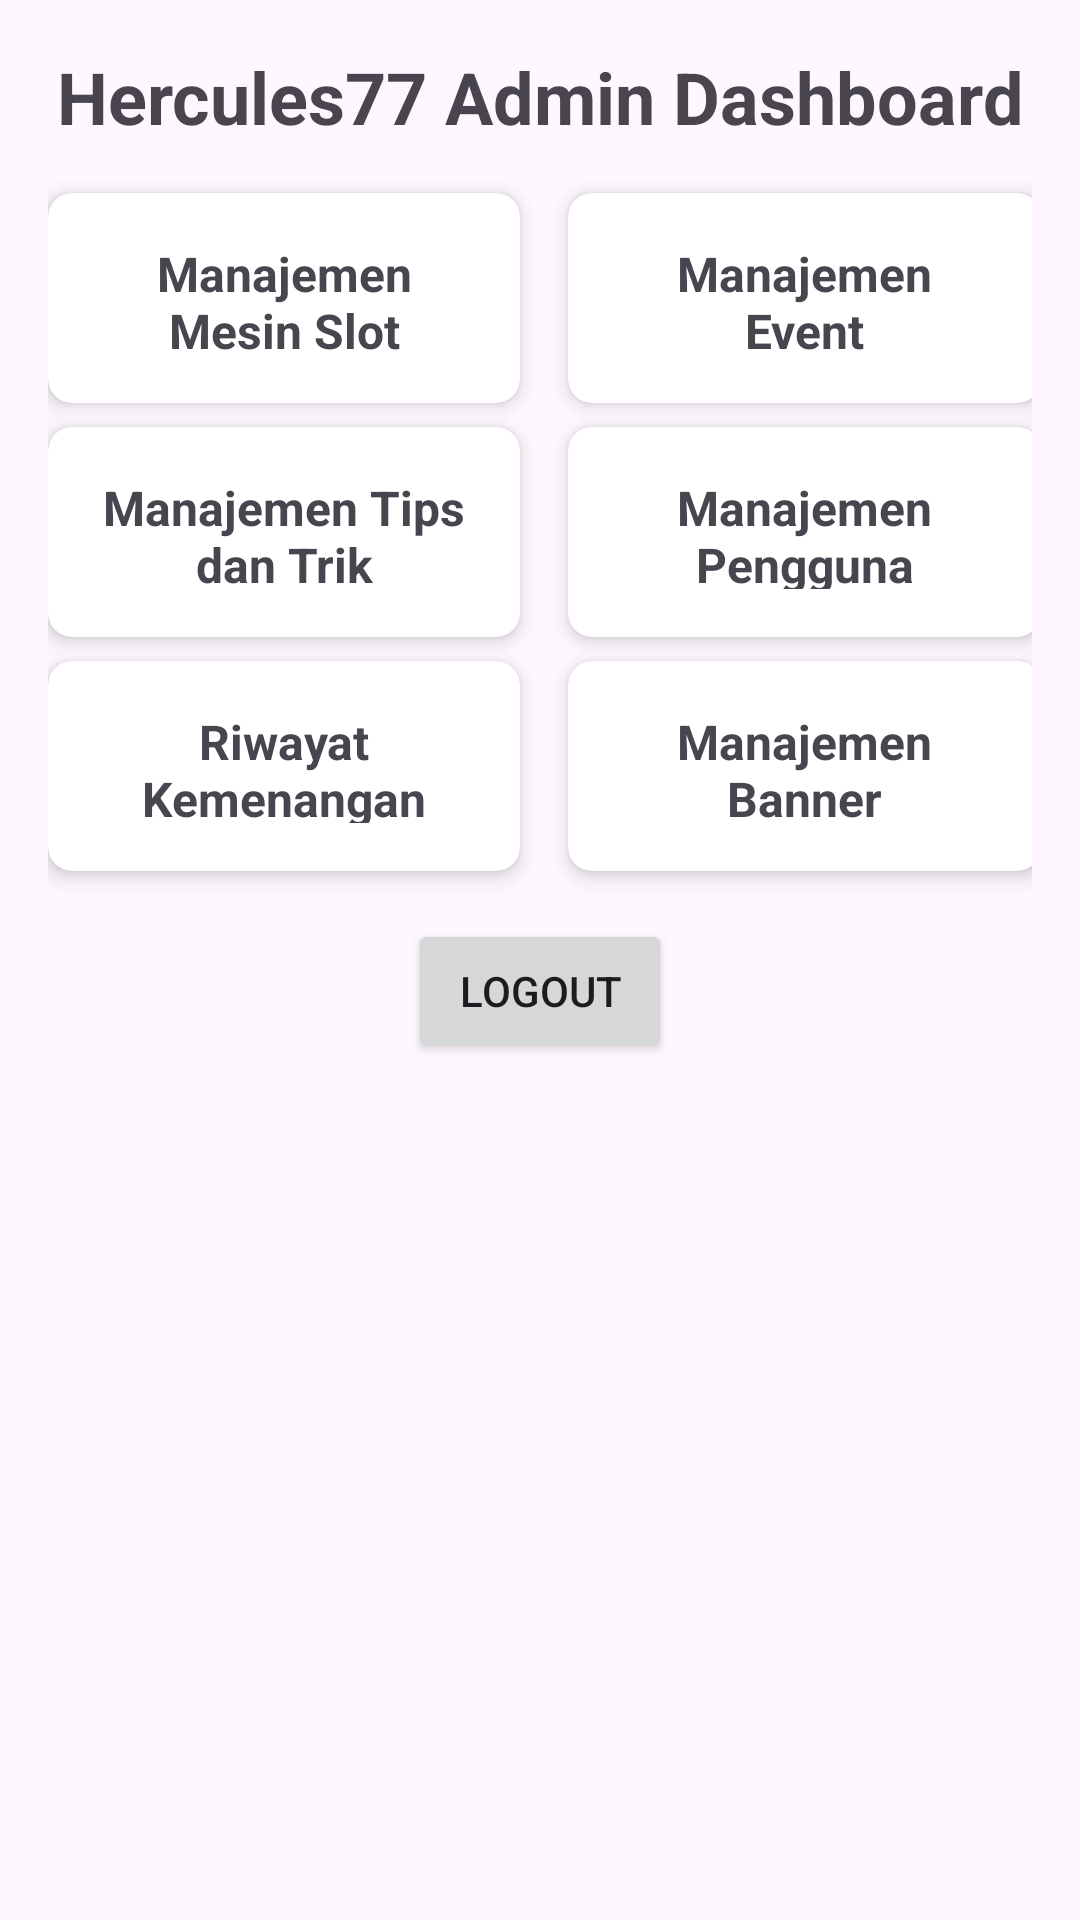

Reconstruct the res/layout file that produces this screen, plus the resources it refers to.
<!-- AndroidManifest.xml: application theme Theme.Hercules77 -->
<!-- res/layout/activity_home_admin.xml -->
<?xml version="1.0" encoding="utf-8"?>
<androidx.constraintlayout.widget.ConstraintLayout xmlns:android="http://schemas.android.com/apk/res/android"
    xmlns:app="http://schemas.android.com/apk/res-auto"
    android:layout_width="match_parent"
    android:layout_height="match_parent"
    android:padding="16dp">

    <TextView
        android:id="@+id/textViewTitle"
        android:layout_width="wrap_content"
        android:layout_height="wrap_content"
        android:text="Hercules77 Admin Dashboard"
        android:textSize="24sp"
        android:textStyle="bold"
        android:layout_marginBottom="16dp"
        app:layout_constraintTop_toTopOf="parent"
        app:layout_constraintStart_toStartOf="parent"
        app:layout_constraintEnd_toEndOf="parent" />

    <androidx.cardview.widget.CardView
        android:id="@+id/cardSlotMachine"
        android:layout_width="0dp"
        android:layout_height="70dp"
        app:flow_horizontalAlign="center"
        app:flow_verticalAlign="center"
        android:layout_marginEnd="8dp"
        android:layout_marginBottom="8dp"
        android:layout_marginTop="16dp"
        app:cardCornerRadius="8dp"
        app:cardElevation="4dp"
        app:layout_constraintTop_toBottomOf="@id/textViewTitle"
        app:layout_constraintStart_toStartOf="parent"
        app:layout_constraintEnd_toStartOf="@id/cardEvent"
        app:layout_constraintWidth_percent="0.48">

        <TextView
            android:layout_width="match_parent"
            android:layout_height="wrap_content"
            android:text="Manajemen Mesin Slot"
            android:textSize="16sp"
            android:textStyle="bold"
            android:padding="16dp"
            android:gravity="center" />

    </androidx.cardview.widget.CardView>

    <androidx.cardview.widget.CardView
        android:id="@+id/cardEvent"
        android:layout_width="0dp"
        android:layout_height="70dp"
        app:flow_horizontalAlign="center"
        app:flow_verticalAlign="center"
        android:layout_marginStart="8dp"
        android:layout_marginBottom="8dp"
        android:layout_marginTop="16dp"
        app:cardCornerRadius="8dp"
        app:cardElevation="4dp"
        app:layout_constraintTop_toBottomOf="@id/textViewTitle"
        app:layout_constraintStart_toEndOf="@id/cardSlotMachine"
        app:layout_constraintEnd_toEndOf="parent"
        app:layout_constraintWidth_percent="0.48">

        <TextView
            android:layout_width="match_parent"
            android:layout_height="wrap_content"
            android:text="Manajemen Event"
            android:textSize="16sp"
            android:textStyle="bold"
            android:padding="16dp"
            android:gravity="center" />

    </androidx.cardview.widget.CardView>

    <androidx.cardview.widget.CardView
        android:id="@+id/cardTips"
        android:layout_width="0dp"
        android:layout_height="70dp"
        app:flow_horizontalAlign="center"
        app:flow_verticalAlign="center"
        android:layout_marginEnd="8dp"
        android:layout_marginTop="8dp"
        android:layout_marginBottom="8dp"
        app:cardCornerRadius="8dp"
        app:cardElevation="4dp"
        app:layout_constraintTop_toBottomOf="@id/cardSlotMachine"
        app:layout_constraintStart_toStartOf="parent"
        app:layout_constraintEnd_toStartOf="@id/cardUser"
        app:layout_constraintWidth_percent="0.48">

        <TextView
            android:layout_width="match_parent"
            android:layout_height="wrap_content"
            android:text="Manajemen Tips dan Trik"
            android:textSize="16sp"
            android:textStyle="bold"
            android:padding="16dp"
            android:gravity="center" />

    </androidx.cardview.widget.CardView>

    <androidx.cardview.widget.CardView
        android:id="@+id/cardUser"
        android:layout_width="0dp"
        android:layout_height="70dp"
        app:flow_horizontalAlign="center"
        app:flow_verticalAlign="center"
        android:layout_marginStart="8dp"
        android:layout_marginTop="8dp"
        android:layout_marginBottom="8dp"
        app:cardCornerRadius="8dp"
        app:cardElevation="4dp"
        app:layout_constraintTop_toBottomOf="@id/cardEvent"
        app:layout_constraintStart_toEndOf="@id/cardTips"
        app:layout_constraintEnd_toEndOf="parent"
        app:layout_constraintWidth_percent="0.48">

        <TextView
            android:layout_width="match_parent"
            android:layout_height="wrap_content"
            android:text="Manajemen Pengguna"
            android:textSize="16sp"
            android:textStyle="bold"
            android:padding="16dp"
            android:gravity="center" />

    </androidx.cardview.widget.CardView>

    <androidx.cardview.widget.CardView
        android:id="@+id/cardWinHistory"
        android:layout_width="0dp"
        android:layout_height="70dp"
        app:flow_horizontalAlign="center"
        app:flow_verticalAlign="center"
        android:layout_marginEnd="8dp"
        android:layout_marginTop="8dp"
        android:layout_marginBottom="8dp"
        app:cardCornerRadius="8dp"
        app:cardElevation="4dp"
        app:layout_constraintTop_toBottomOf="@id/cardTips"
        app:layout_constraintStart_toStartOf="parent"
        app:layout_constraintEnd_toStartOf="@id/cardBanner"
        app:layout_constraintWidth_percent="0.48">

        <TextView
            android:layout_width="match_parent"
            android:layout_height="wrap_content"
            android:text="Riwayat Kemenangan"
            android:textSize="16sp"
            android:textStyle="bold"
            android:padding="16dp"
            android:gravity="center" />

    </androidx.cardview.widget.CardView>

    <androidx.cardview.widget.CardView
        android:id="@+id/cardBanner"
        android:layout_width="0dp"
        android:layout_height="70dp"
        app:flow_horizontalAlign="center"
        app:flow_verticalAlign="center"
        android:layout_marginStart="8dp"
        android:layout_marginTop="8dp"
        android:layout_marginBottom="8dp"
        app:cardCornerRadius="8dp"
        app:cardElevation="4dp"
        app:layout_constraintTop_toBottomOf="@id/cardUser"
        app:layout_constraintStart_toEndOf="@id/cardWinHistory"
        app:layout_constraintEnd_toEndOf="parent"
        app:layout_constraintWidth_percent="0.48">

        <TextView
            android:layout_width="match_parent"
            android:layout_height="wrap_content"
            android:text="Manajemen Banner"
            android:textSize="16sp"
            android:textStyle="bold"
            android:padding="16dp"
            android:gravity="center" />

    </androidx.cardview.widget.CardView>

    <Button
        android:id="@+id/btnLogout"
        android:layout_width="wrap_content"
        android:layout_height="wrap_content"
        android:text="Logout"
        android:layout_marginTop="16dp"
        app:layout_constraintTop_toBottomOf="@id/cardBanner"
        app:layout_constraintStart_toStartOf="parent"
        app:layout_constraintEnd_toEndOf="parent" />

</androidx.constraintlayout.widget.ConstraintLayout>
<!-- resources referenced by this layout -->
<resources>
  <style name="Theme.Hercules77" parent="Base.Theme.Hercules77" />
  <style name="Base.Theme.Hercules77" parent="Theme.Material3.DayNight.NoActionBar">
          
          
      </style>
</resources>
